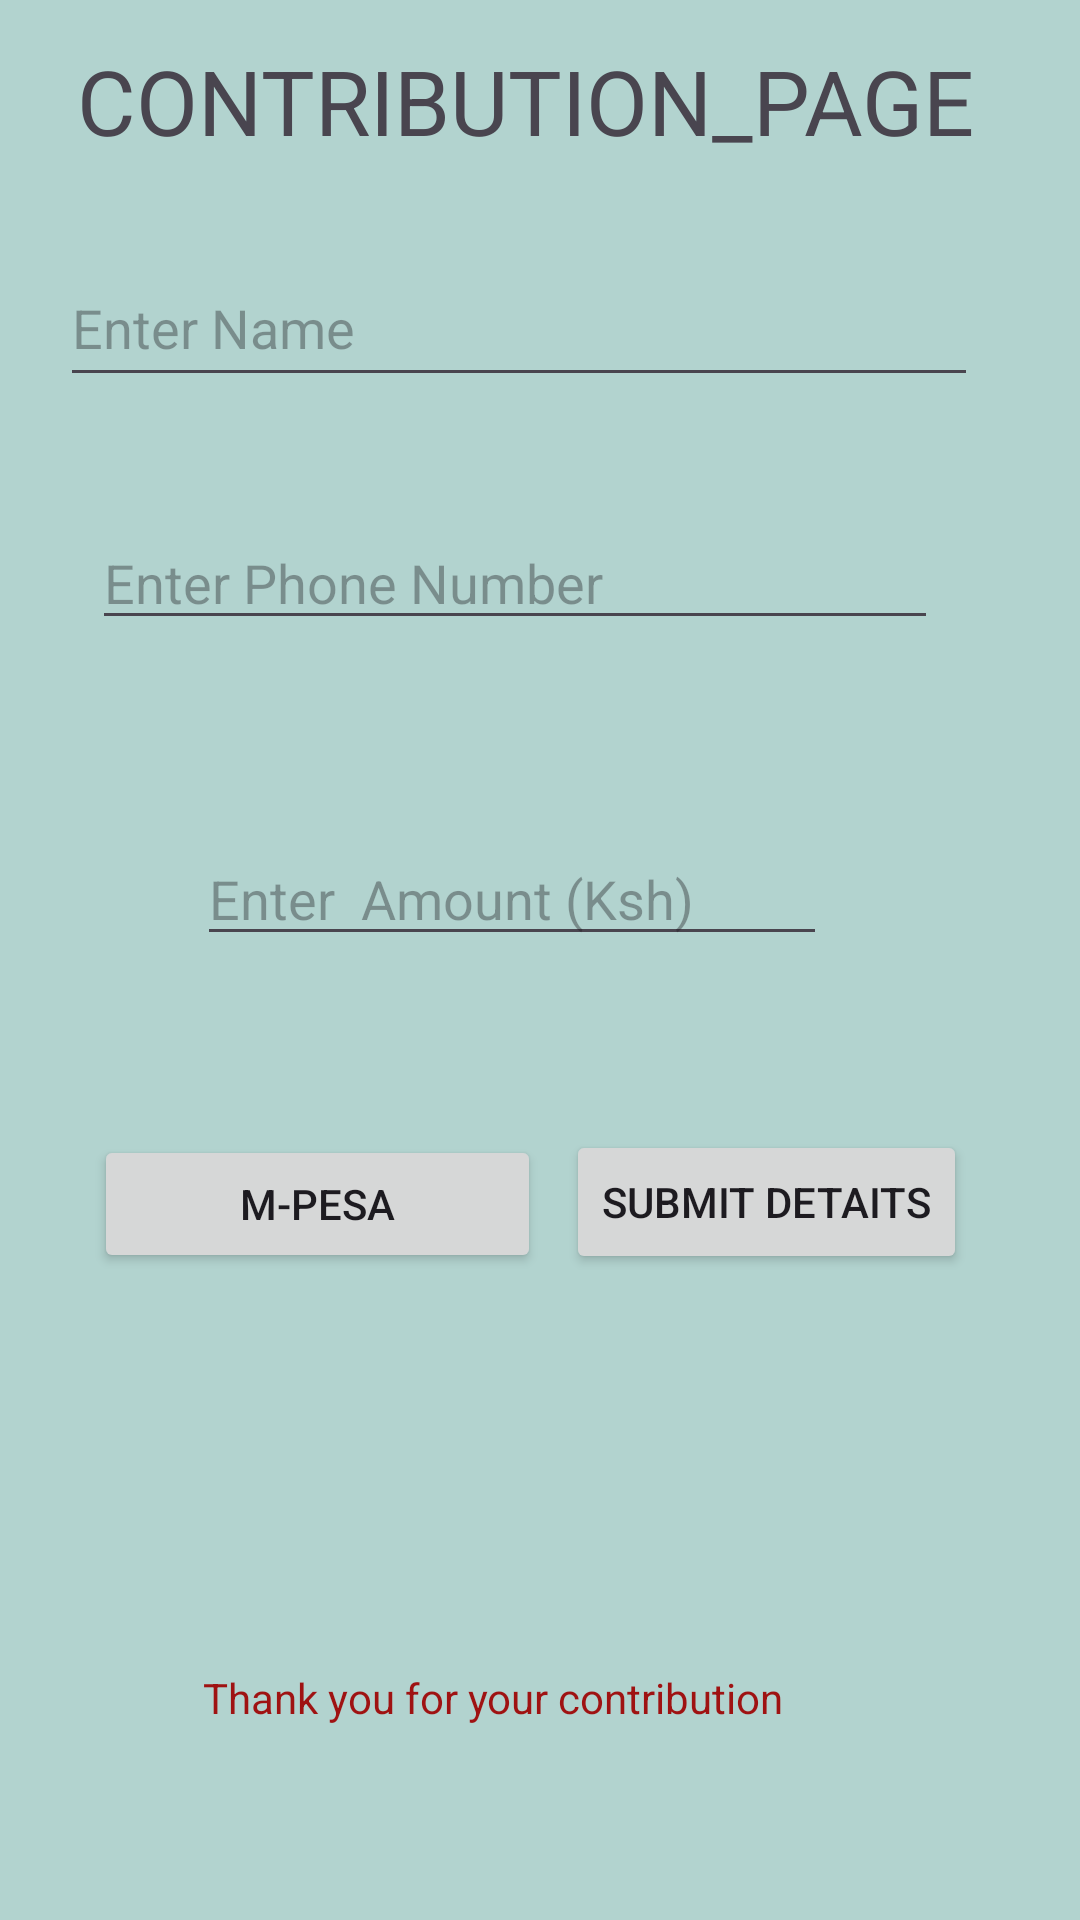

This screen was rendered from an Android layout file. Write that file and the resources it references.
<!-- AndroidManifest.xml: application theme Theme.KmlkApp -->
<!-- res/layout/activity_contribution.xml -->
<?xml version="1.0" encoding="utf-8"?>
<androidx.constraintlayout.widget.ConstraintLayout xmlns:android="http://schemas.android.com/apk/res/android"
    xmlns:app="http://schemas.android.com/apk/res-auto"
    xmlns:tools="http://schemas.android.com/tools"
    android:layout_width="match_parent"
    android:layout_height="match_parent"
    android:background="#5418886F"
    tools:context=".ContributionActivity">

    <EditText
        android:id="@+id/Edt_name"
        android:layout_width="306dp"
        android:layout_height="49dp"
        android:textColor="@color/black"
        android:ems="10"
        android:hint="Enter Name"
        android:inputType="text"
        app:layout_constraintBottom_toBottomOf="parent"
        app:layout_constraintEnd_toEndOf="parent"
        app:layout_constraintHorizontal_bias="0.373"
        app:layout_constraintStart_toStartOf="parent"
        app:layout_constraintTop_toTopOf="parent"
        app:layout_constraintVertical_bias="0.141" />

    <EditText
        android:id="@+id/Edt_Phon"
        android:layout_width="282dp"
        android:layout_height="39dp"
        android:ems="10"
        android:hint="Enter Phone Number"
        android:textColor="@color/black"
        android:inputType="phone"
        app:layout_constraintBottom_toBottomOf="parent"
        app:layout_constraintEnd_toEndOf="parent"
        app:layout_constraintHorizontal_bias="0.395"
        app:layout_constraintStart_toStartOf="parent"
        app:layout_constraintTop_toTopOf="parent"
        app:layout_constraintVertical_bias="0.29" />

    <EditText
        android:id="@+id/editTextNumberSigned"
        android:layout_width="wrap_content"
        android:layout_height="wrap_content"
        android:ems="10"
        android:hint="Enter  Amount (Ksh)"
        android:inputType="numberSigned"
        android:textColor="@color/black"
        app:layout_constraintBottom_toBottomOf="parent"
        app:layout_constraintEnd_toEndOf="parent"
        app:layout_constraintHorizontal_bias="0.437"
        app:layout_constraintStart_toStartOf="parent"
        app:layout_constraintTop_toTopOf="parent"
        app:layout_constraintVertical_bias="0.463" />

    <TextView
        android:id="@+id/txt_thanks"
        android:layout_width="wrap_content"
        android:layout_height="wrap_content"
        android:text="Thank you for your contribution"
        android:textColor="#9F1212"
        app:layout_constraintBottom_toBottomOf="parent"
        app:layout_constraintEnd_toEndOf="parent"
        app:layout_constraintHorizontal_bias="0.407"
        app:layout_constraintStart_toStartOf="parent"
        app:layout_constraintTop_toTopOf="parent"
        app:layout_constraintVertical_bias="0.896" />

    <TextView
        android:id="@+id/txt_contribution"
        android:layout_width="wrap_content"
        android:layout_height="wrap_content"
        android:text="CONTRIBUTION_PAGE"
        android:textSize="30sp"
        app:layout_constraintBottom_toBottomOf="parent"
        app:layout_constraintEnd_toEndOf="parent"
        app:layout_constraintHorizontal_bias="0.424"
        app:layout_constraintStart_toStartOf="parent"
        app:layout_constraintTop_toTopOf="parent"
        app:layout_constraintVertical_bias="0.022" />

    <Button
        android:id="@+id/Btn_Mpesa"
        android:layout_width="149dp"
        android:layout_height="46dp"
        android:text="M-pesa"
        app:layout_constraintBottom_toBottomOf="parent"
        app:layout_constraintEnd_toEndOf="parent"
        app:layout_constraintHorizontal_bias="0.148"
        app:layout_constraintStart_toStartOf="parent"
        app:layout_constraintTop_toTopOf="parent"
        app:layout_constraintVertical_bias="0.637" />

    <Button
        android:id="@+id/Btn_details"
        android:layout_width="wrap_content"
        android:layout_height="wrap_content"
        android:text="Submit detaits"
        app:layout_constraintBottom_toBottomOf="parent"
        app:layout_constraintEnd_toEndOf="parent"
        app:layout_constraintHorizontal_bias="0.833"
        app:layout_constraintStart_toStartOf="parent"
        app:layout_constraintTop_toTopOf="parent"
        app:layout_constraintVertical_bias="0.636" />
</androidx.constraintlayout.widget.ConstraintLayout>
<!-- resources referenced by this layout -->
<resources>
  <style name="Theme.KmlkApp" parent="Base.Theme.KmlkApp" />
  <style name="Base.Theme.KmlkApp" parent="Theme.Material3.DayNight.NoActionBar">
          
          
      </style>
  <!-- not gathered from this repository: default colours our renderer supplied (Android Studio template values) -->
  <color name="black">#FF000000</color>
</resources>
